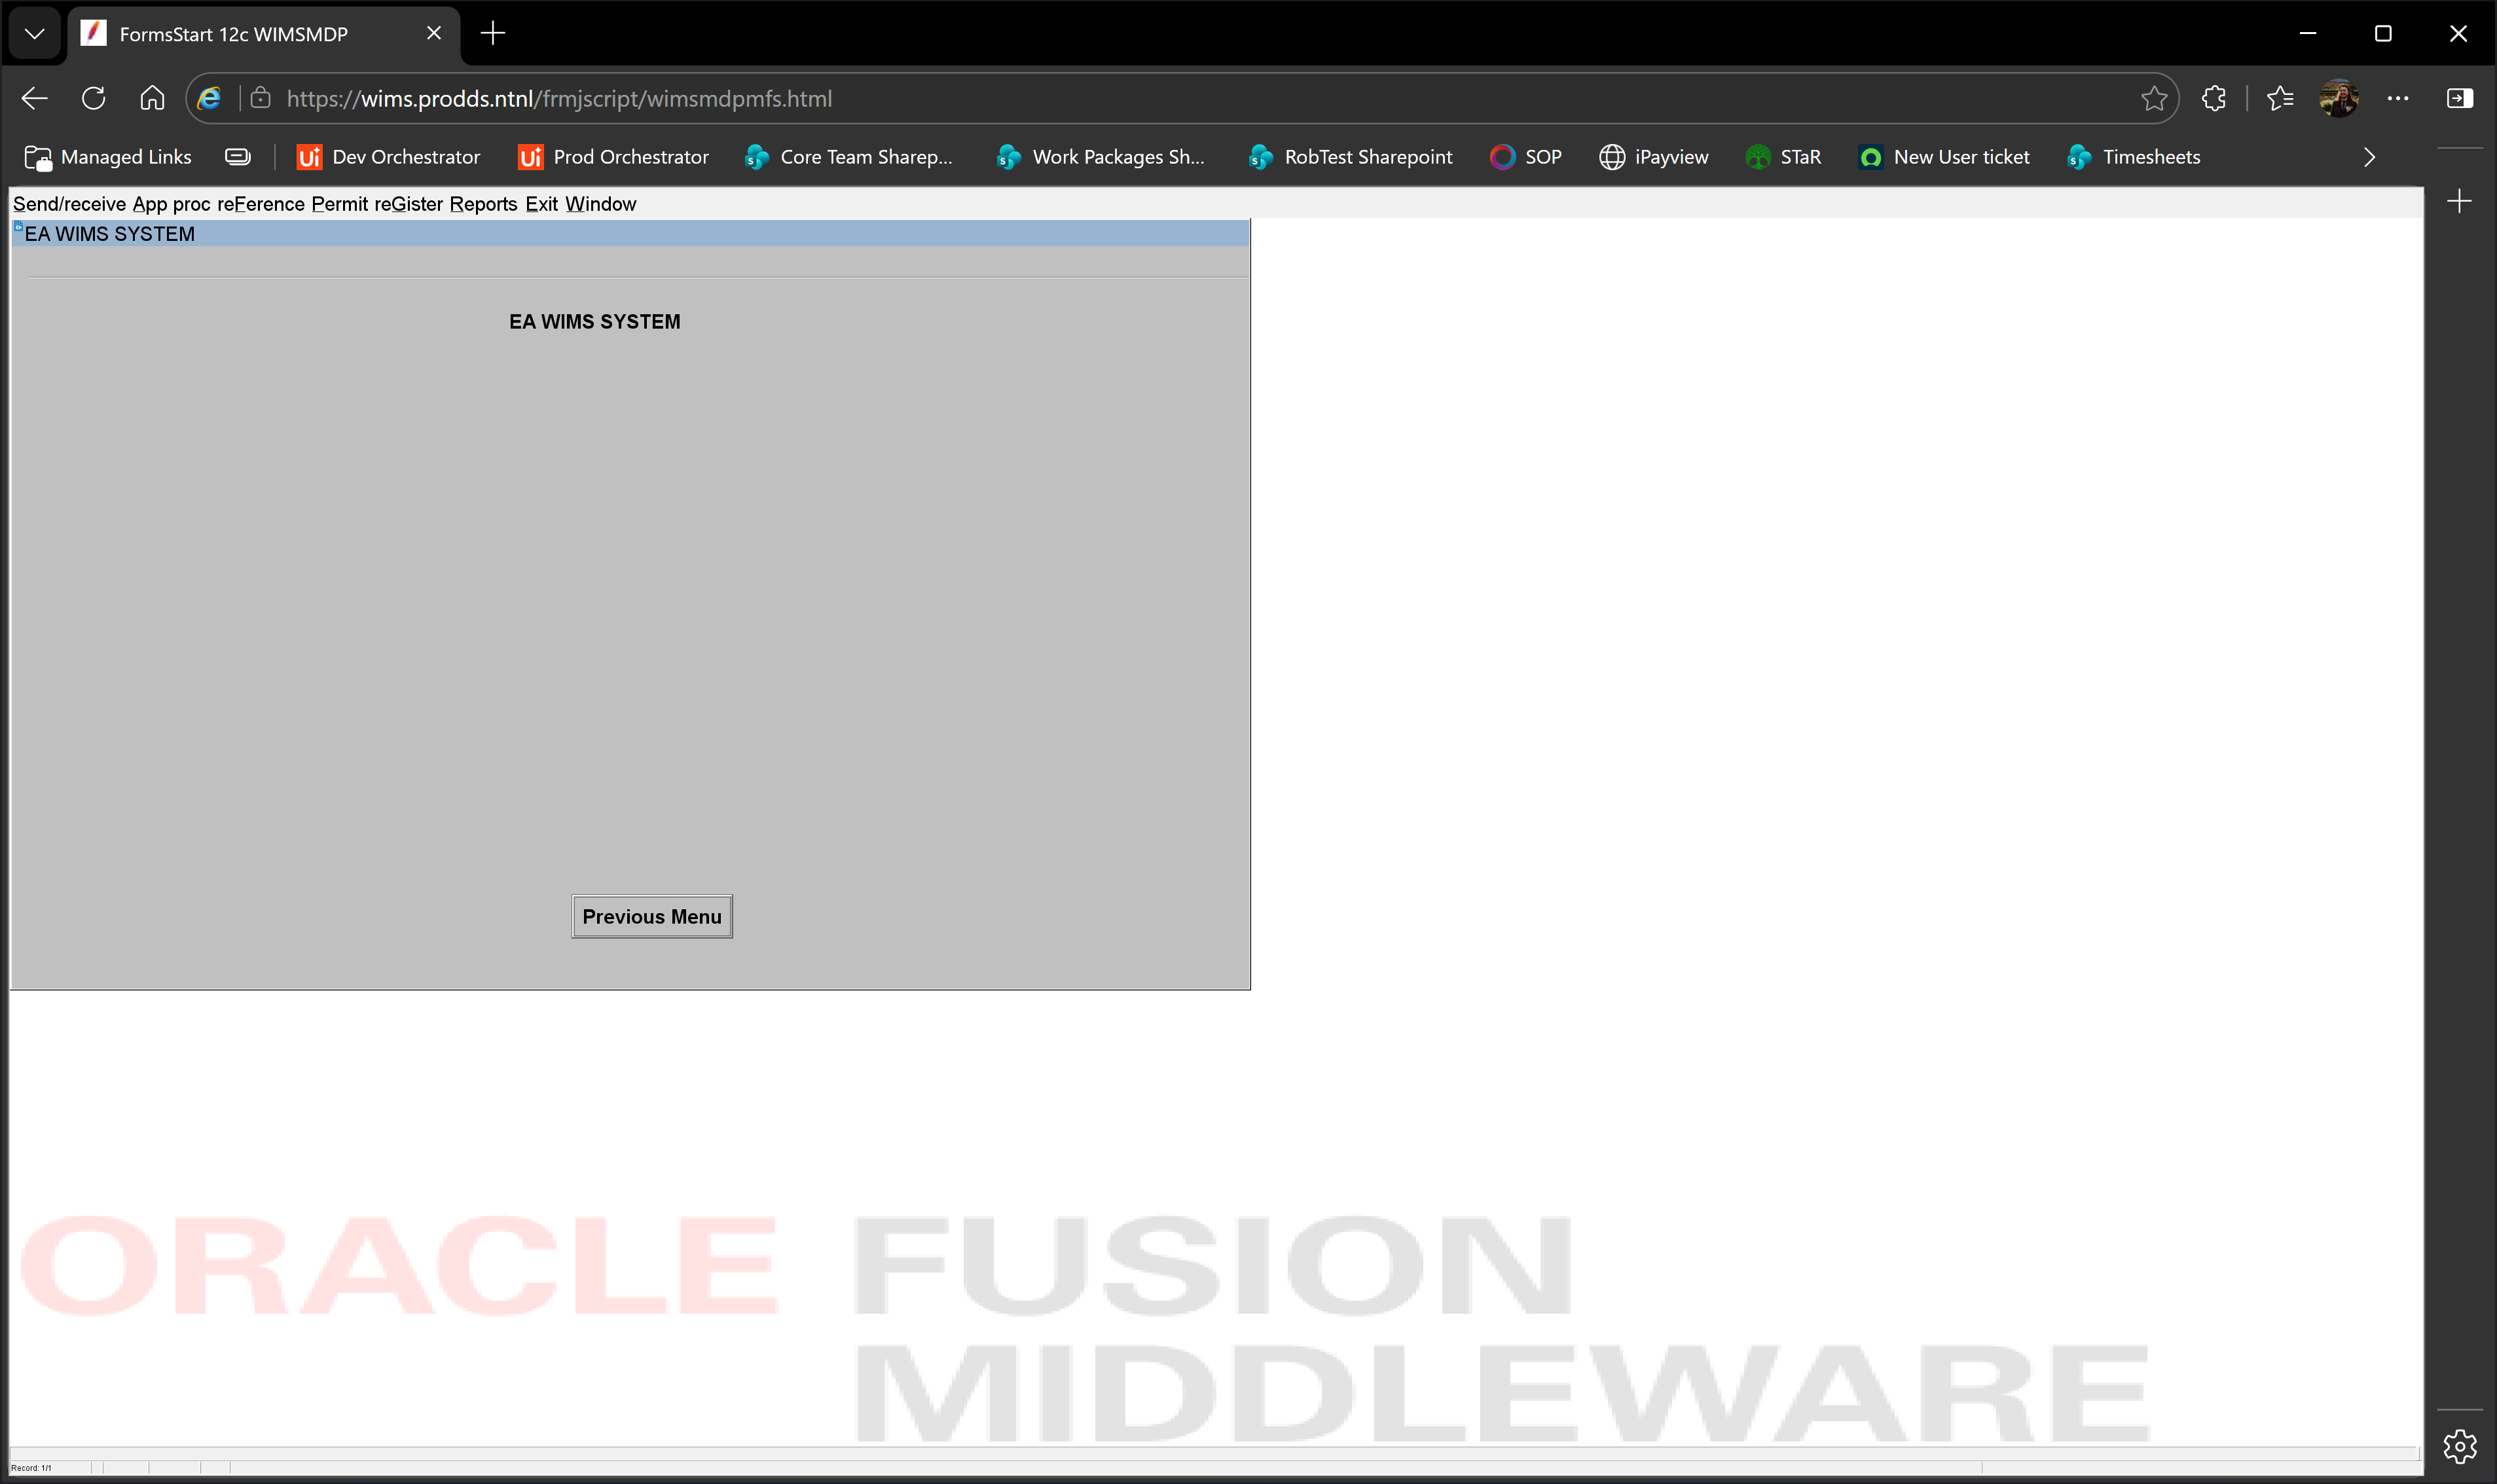
Task: Enter data into WIMS regional databases from Power BI.
Workflow: tc01 Create new discharge site

Step 1: Use Browser Edge: FormsStart 12c WIMSMDP in window 'FormsStart 12c WIMSMDP' (msedge.exe)
